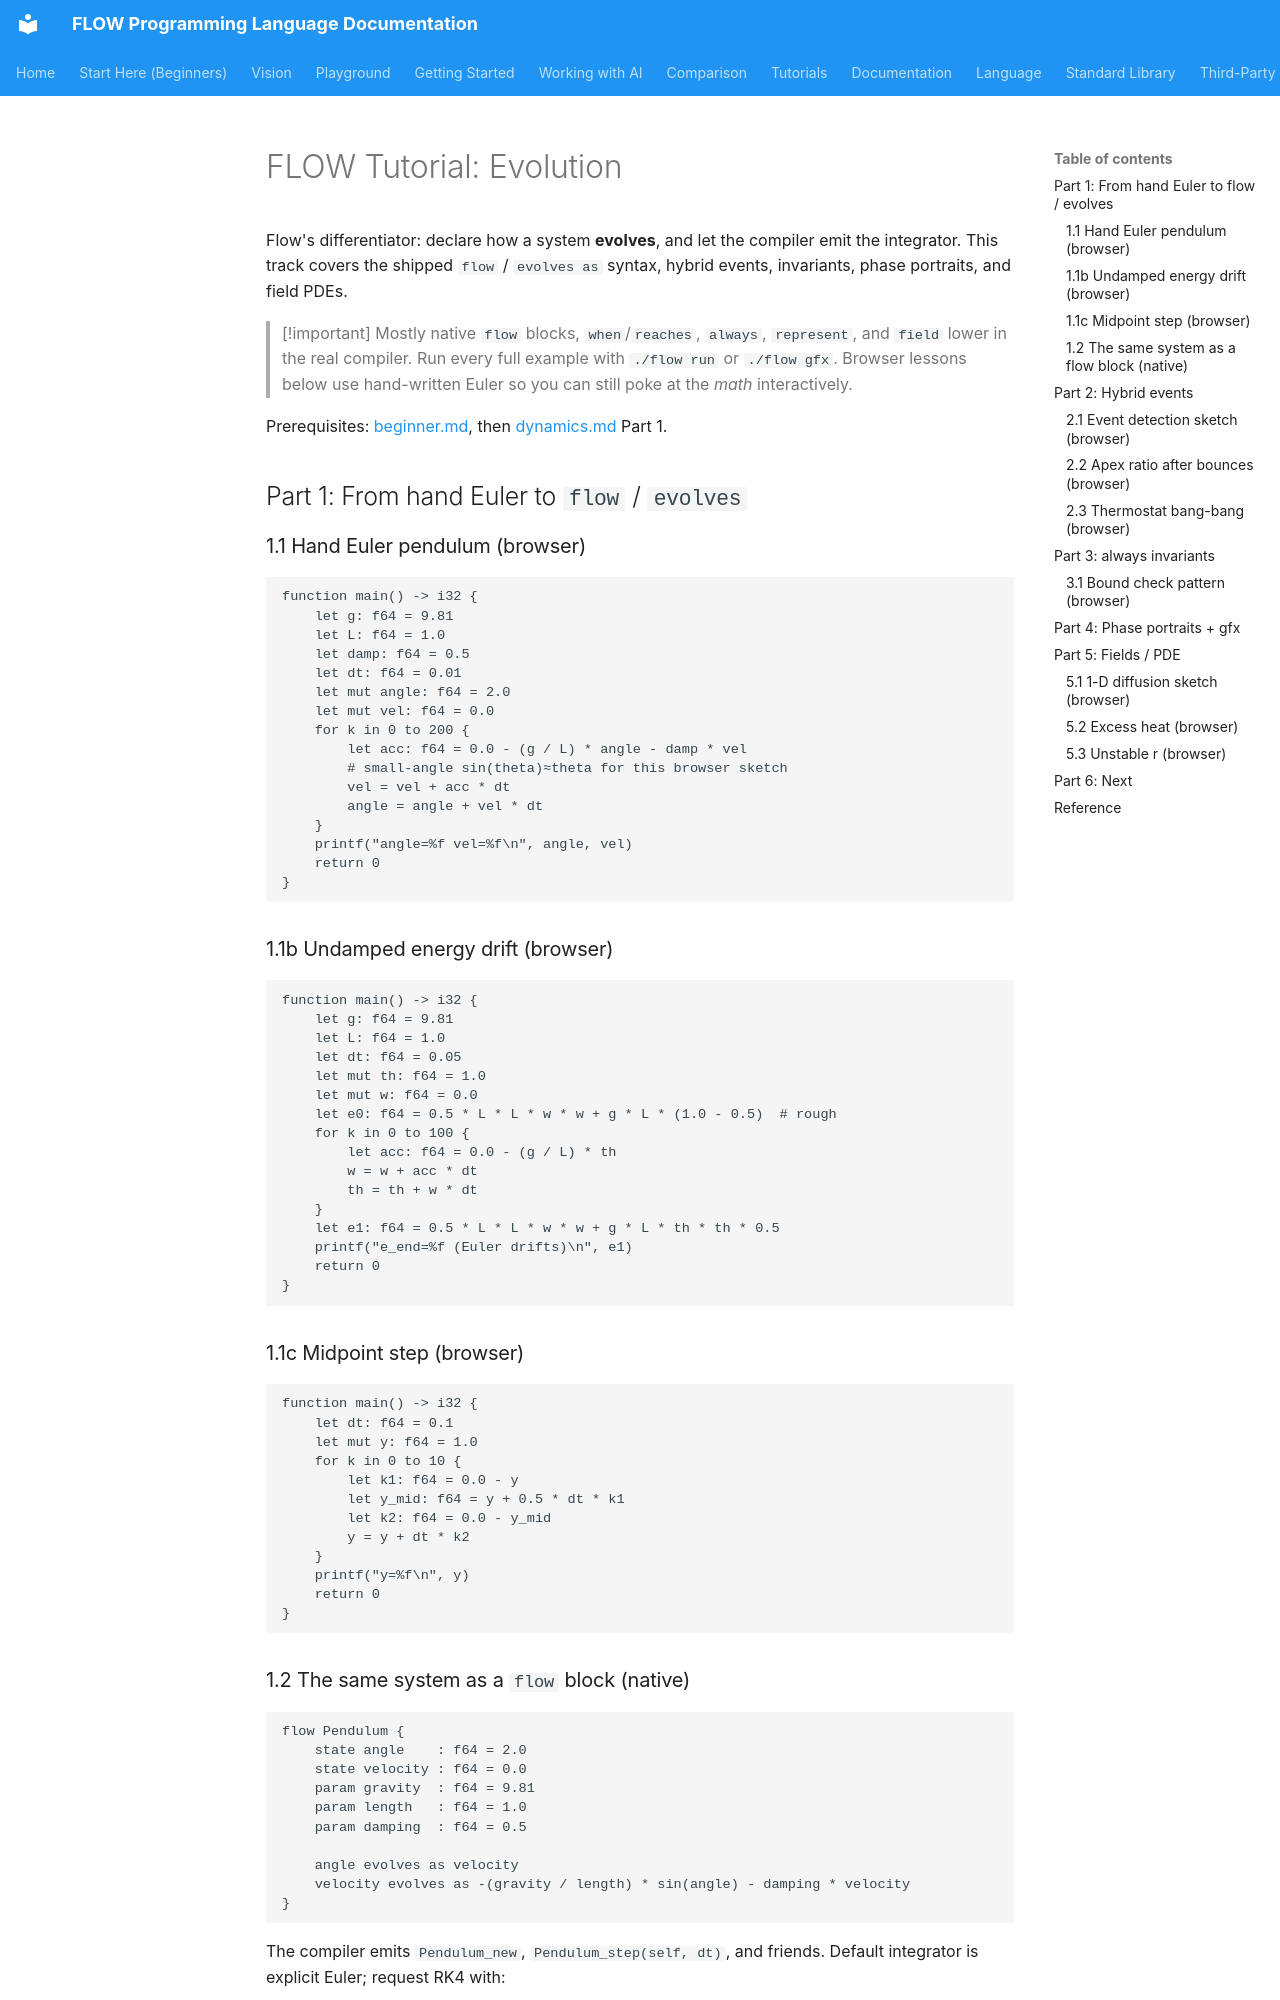

repository: flooooooooooow/flow · page: tutorials/evolution/index.html · generator: mkdocs

# FLOW Tutorial: Evolution

Flow's differentiator: declare how a system **evolves**, and let the compiler
emit the integrator. This track covers the shipped `flow` / `evolves as`
syntax, hybrid events, invariants, phase portraits, and field PDEs.

> [!important] Mostly native
> `flow` blocks, `when`/`reaches`, `always`, `represent`, and `field` lower in
> the real compiler. Run every full example with `./flow run` or `./flow gfx`.
> Browser lessons below use hand-written Euler so you can still poke at the
> *math* interactively.

Prerequisites: [beginner.md](beginner.md), then [dynamics.md](dynamics.md) Part 1.

## Part 1: From hand Euler to `flow` / `evolves`

### 1.1 Hand Euler pendulum (browser)

```flow
function main() -> i32 {
    let g: f64 = 9.81
    let L: f64 = 1.0
    let damp: f64 = 0.5
    let dt: f64 = 0.01
    let mut angle: f64 = 2.0
    let mut vel: f64 = 0.0
    for k in 0 to 200 {
        let acc: f64 = 0.0 - (g / L) * angle - damp * vel
        # small-angle sin(theta)≈theta for this browser sketch
        vel = vel + acc * dt
        angle = angle + vel * dt
    }
    printf("angle=%f vel=%f\n", angle, vel)
    return 0
}
```

### 1.1b Undamped energy drift (browser)

```flow
function main() -> i32 {
    let g: f64 = 9.81
    let L: f64 = 1.0
    let dt: f64 = 0.05
    let mut th: f64 = 1.0
    let mut w: f64 = 0.0
    let e0: f64 = 0.5 * L * L * w * w + g * L * (1.0 - 0.5)  # rough
    for k in 0 to 100 {
        let acc: f64 = 0.0 - (g / L) * th
        w = w + acc * dt
        th = th + w * dt
    }
    let e1: f64 = 0.5 * L * L * w * w + g * L * th * th * 0.5
    printf("e_end=%f (Euler drifts)\n", e1)
    return 0
}
```

### 1.1c Midpoint step (browser)

```flow
function main() -> i32 {
    let dt: f64 = 0.1
    let mut y: f64 = 1.0
    for k in 0 to 10 {
        let k1: f64 = 0.0 - y
        let y_mid: f64 = y + 0.5 * dt * k1
        let k2: f64 = 0.0 - y_mid
        y = y + dt * k2
    }
    printf("y=%f\n", y)
    return 0
}
```
